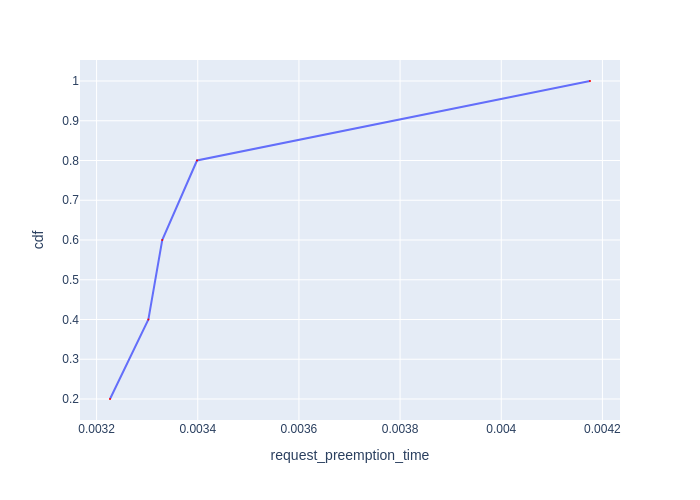

Values plotted in this chart, from the file beside it:
Request Id, request_preemption_time, cdf
0_3, 0.003226, 0.2
0_1, 0.003302, 0.4
0_4, 0.00333, 0.6
0_2, 0.003398, 0.8
0_0, 0.004175, 1.0
